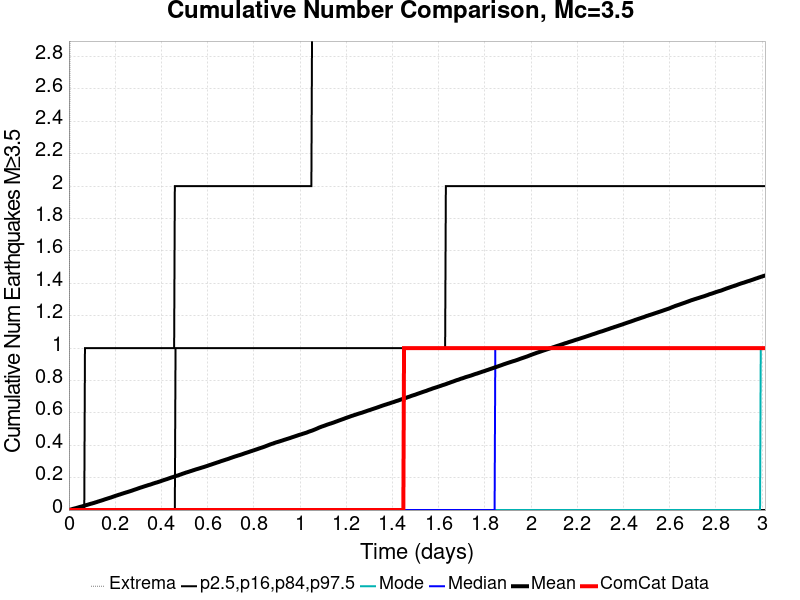

Data behind this chart, as committed beside it:
Time (days), ComCat Data, Simulation Mean, Simulation Median, Simulation Mode, Simulation Minimum, Simulation Maximum, 2.5 %-ile, 16 %-ile, 84 %-ile, 97.5 %-ile
0.0, 0.0, 0.0, 0.0, 0.0, 0.0, 0.0, 0.0, 0.0, 0.0, 0.0
0.003015, 0.0, 0.001245, 0.0, 0.0, 0.0, 2.0, 0.0, 0.0, 0.0, 0.0
0.006031, 0.0, 0.002347, 0.0, 0.0, 0.0, 4.0, 0.0, 0.0, 0.0, 0.0
0.009046, 0.0, 0.003773, 0.0, 0.0, 0.0, 11.0, 0.0, 0.0, 0.0, 0.0
0.01206, 0.0, 0.005072, 0.0, 0.0, 0.0, 14.0, 0.0, 0.0, 0.0, 0.0
0.01508, 0.0, 0.006462, 0.0, 0.0, 0.0, 17.0, 0.0, 0.0, 0.0, 0.0
0.01809, 0.0, 0.007671, 0.0, 0.0, 0.0, 19.0, 0.0, 0.0, 0.0, 0.0
0.02111, 0.0, 0.0087, 0.0, 0.0, 0.0, 20.0, 0.0, 0.0, 0.0, 0.0
0.02412, 0.0, 0.00991, 0.0, 0.0, 0.0, 25.0, 0.0, 0.0, 0.0, 0.0
0.02714, 0.0, 0.01094, 0.0, 0.0, 0.0, 27.0, 0.0, 0.0, 0.0, 0.0
0.03015, 0.0, 0.01197, 0.0, 0.0, 0.0, 27.0, 0.0, 0.0, 0.0, 0.0
0.03317, 0.0, 0.01321, 0.0, 0.0, 0.0, 28.0, 0.0, 0.0, 0.0, 0.0
0.03618, 0.0, 0.01455, 0.0, 0.0, 0.0, 28.0, 0.0, 0.0, 0.0, 0.0
0.0392, 0.0, 0.01578, 0.0, 0.0, 0.0, 30.0, 0.0, 0.0, 0.0, 0.0
0.04221, 0.0, 0.01704, 0.0, 0.0, 0.0, 31.0, 0.0, 0.0, 0.0, 0.0
0.04523, 0.0, 0.01843, 0.0, 0.0, 0.0, 33.0, 0.0, 0.0, 0.0, 0.0
0.04824, 0.0, 0.01957, 0.0, 0.0, 0.0, 34.0, 0.0, 0.0, 0.0, 0.0
0.05126, 0.0, 0.02076, 0.0, 0.0, 0.0, 36.0, 0.0, 0.0, 0.0, 0.0
0.05428, 0.0, 0.02171, 0.0, 0.0, 0.0, 36.0, 0.0, 0.0, 0.0, 0.0
0.05729, 0.0, 0.02283, 0.0, 0.0, 0.0, 36.0, 0.0, 0.0, 0.0, 0.0
0.06031, 0.0, 0.02421, 0.0, 0.0, 0.0, 36.0, 0.0, 0.0, 0.0, 0.0
0.06332, 0.0, 0.02547, 0.0, 0.0, 0.0, 36.0, 0.0, 0.0, 0.0, 0.0
0.06634, 0.0, 0.02673, 0.0, 0.0, 0.0, 36.0, 0.0, 0.0, 0.0, 0.0
0.06935, 0.0, 0.02816, 0.0, 0.0, 0.0, 37.0, 0.0, 0.0, 0.0, 1.0
0.07237, 0.0, 0.02953, 0.0, 0.0, 0.0, 37.0, 0.0, 0.0, 0.0, 1.0
0.07538, 0.0, 0.0309, 0.0, 0.0, 0.0, 39.0, 0.0, 0.0, 0.0, 1.0
0.0784, 0.0, 0.03197, 0.0, 0.0, 0.0, 40.0, 0.0, 0.0, 0.0, 1.0
0.08141, 0.0, 0.0331, 0.0, 0.0, 0.0, 40.0, 0.0, 0.0, 0.0, 1.0
0.08443, 0.0, 0.03453, 0.0, 0.0, 0.0, 40.0, 0.0, 0.0, 0.0, 1.0
0.08744, 0.0, 0.03567, 0.0, 0.0, 0.0, 41.0, 0.0, 0.0, 0.0, 1.0
0.09046, 0.0, 0.03702, 0.0, 0.0, 0.0, 42.0, 0.0, 0.0, 0.0, 1.0
0.09347, 0.0, 0.03838, 0.0, 0.0, 0.0, 43.0, 0.0, 0.0, 0.0, 1.0
0.09649, 0.0, 0.03955, 0.0, 0.0, 0.0, 45.0, 0.0, 0.0, 0.0, 1.0
0.0995, 0.0, 0.04056, 0.0, 0.0, 0.0, 45.0, 0.0, 0.0, 0.0, 1.0
0.1025, 0.0, 0.04171, 0.0, 0.0, 0.0, 46.0, 0.0, 0.0, 0.0, 1.0
0.1055, 0.0, 0.04318, 0.0, 0.0, 0.0, 46.0, 0.0, 0.0, 0.0, 1.0
0.1086, 0.0, 0.04419, 0.0, 0.0, 0.0, 47.0, 0.0, 0.0, 0.0, 1.0
0.1116, 0.0, 0.04576, 0.0, 0.0, 0.0, 48.0, 0.0, 0.0, 0.0, 1.0
0.1146, 0.0, 0.04715, 0.0, 0.0, 0.0, 48.0, 0.0, 0.0, 0.0, 1.0
0.1176, 0.0, 0.04854, 0.0, 0.0, 0.0, 49.0, 0.0, 0.0, 0.0, 1.0
0.1206, 0.0, 0.04966, 0.0, 0.0, 0.0, 49.0, 0.0, 0.0, 0.0, 1.0
0.1236, 0.0, 0.05123, 0.0, 0.0, 0.0, 49.0, 0.0, 0.0, 0.0, 1.0
0.1266, 0.0, 0.05271, 0.0, 0.0, 0.0, 49.0, 0.0, 0.0, 0.0, 1.0
0.1297, 0.0, 0.05403, 0.0, 0.0, 0.0, 49.0, 0.0, 0.0, 0.0, 1.0
0.1327, 0.0, 0.05545, 0.0, 0.0, 0.0, 49.0, 0.0, 0.0, 0.0, 1.0
0.1357, 0.0, 0.05673, 0.0, 0.0, 0.0, 49.0, 0.0, 0.0, 0.0, 1.0
0.1387, 0.0, 0.05792, 0.0, 0.0, 0.0, 49.0, 0.0, 0.0, 0.0, 1.0
0.1417, 0.0, 0.05933, 0.0, 0.0, 0.0, 50.0, 0.0, 0.0, 0.0, 1.0
0.1447, 0.0, 0.06069, 0.0, 0.0, 0.0, 50.0, 0.0, 0.0, 0.0, 1.0
0.1477, 0.0, 0.06208, 0.0, 0.0, 0.0, 50.0, 0.0, 0.0, 0.0, 1.0
0.1508, 0.0, 0.06361, 0.0, 0.0, 0.0, 50.0, 0.0, 0.0, 0.0, 1.0
0.1538, 0.0, 0.06507, 0.0, 0.0, 0.0, 50.0, 0.0, 0.0, 0.0, 1.0
0.1568, 0.0, 0.06671, 0.0, 0.0, 0.0, 50.0, 0.0, 0.0, 0.0, 1.0
0.1598, 0.0, 0.06803, 0.0, 0.0, 0.0, 50.0, 0.0, 0.0, 0.0, 1.0
0.1628, 0.0, 0.06928, 0.0, 0.0, 0.0, 51.0, 0.0, 0.0, 0.0, 1.0
0.1658, 0.0, 0.07067, 0.0, 0.0, 0.0, 52.0, 0.0, 0.0, 0.0, 1.0
0.1689, 0.0, 0.07202, 0.0, 0.0, 0.0, 52.0, 0.0, 0.0, 0.0, 1.0
0.1719, 0.0, 0.07339, 0.0, 0.0, 0.0, 53.0, 0.0, 0.0, 0.0, 1.0
0.1749, 0.0, 0.07477, 0.0, 0.0, 0.0, 53.0, 0.0, 0.0, 0.0, 1.0
0.1779, 0.0, 0.07606, 0.0, 0.0, 0.0, 53.0, 0.0, 0.0, 0.0, 1.0
... 940 more rows
